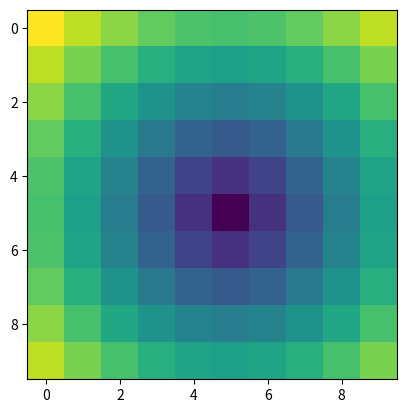

Write the Python code that produced this figure.
import numpy as np
import matplotlib.pyplot as plt

x = np.arange(15) #from 0 to 14
x = np.zeros((2,3,6)) #2 is the highest level
y = [1,2,3,4]
b = [3,6,7,0]
z = np.array(y, dtype=np.int32)
a = z.astype(np.float64) #copy and change the type
c = np.array([[1,2,3],[4,5,6]])
array = np.arange(32).reshape(4,8)
array2 = array.T #change axes 
array3 = array.transpose(1,0) #the same as array2
#for 3d array, the original order is (0,1,2), 0 is the outermost level, 1 is row in the inner level, 2 is column, use 3d axis to understand it
#swapaxes is similar, swapaxes(1,2) means swap axis 1 and 2

#turn 1d arry to 2d
points = np.arange(-5,5,1)
xs,ys = np.meshgrid(points,points)
g = np.sqrt(xs ** 2 + ys ** 2)
#visualize
plt.imshow(g)
plt.show()

#where function, in this example, if array > 3, element is 0, otherwise is 1
result = np.where(array > 3, 0, 1)
print(result)
#for boolean array, sum function can be used to count the number of array
print((array > 3).sum())
#any() if there's true, all() if all true

#sort function, sort(1/0) used for 2d array
#unique(x), intersect1d(x,y) which calculates intersection and sort

#seed helps you generate the same set of random numbers 
np.random.seed(1)
rad1 = np.random.randn(10)
np.random.seed(1)
rad2 = np.random.randn(10)
print(rad1)
print(rad2)

mean = array.mean()
sum = array.sum()
mean1 = array.mean(axis = 1)
#1 means average of row, 0 is column

d = np.random.randn(4,3) #random ndarray
name = np.array(['A','B','A','C'])
new = d[name == 'A',1:].astype(np.int32) #use a condition applied to name as an index 
#to express not, use d[~(name == 'A)]
cond = (name == 'A') | (name == 'B') #multiple conditions are acceptable 
#slice, which will change the orginal array
array_slice = z[1:3]
array_slice[:] = 12 #a single : will select everything

#some function: sqrt, exp, maixmum(compare two arrays), modf(which returns two tuples, split decimals),isnan(the element is NaN or not)

print(a + b) #type is float64
print(b > a) #an ndarray of boolean
print(c[:1,2:]) #the first index is row and the second is column, :1 means leave the last 1 row 
print(d)
print(d[cond])
print(d[[1,0]]) #magic index, select from the ndarray in the inputing order
print(array)
print(array[[2,1],[1,2]]) #two magic index conditions, first row, second column
print(np.dot(array,array2)) #matrix multiplication
print(array3)
